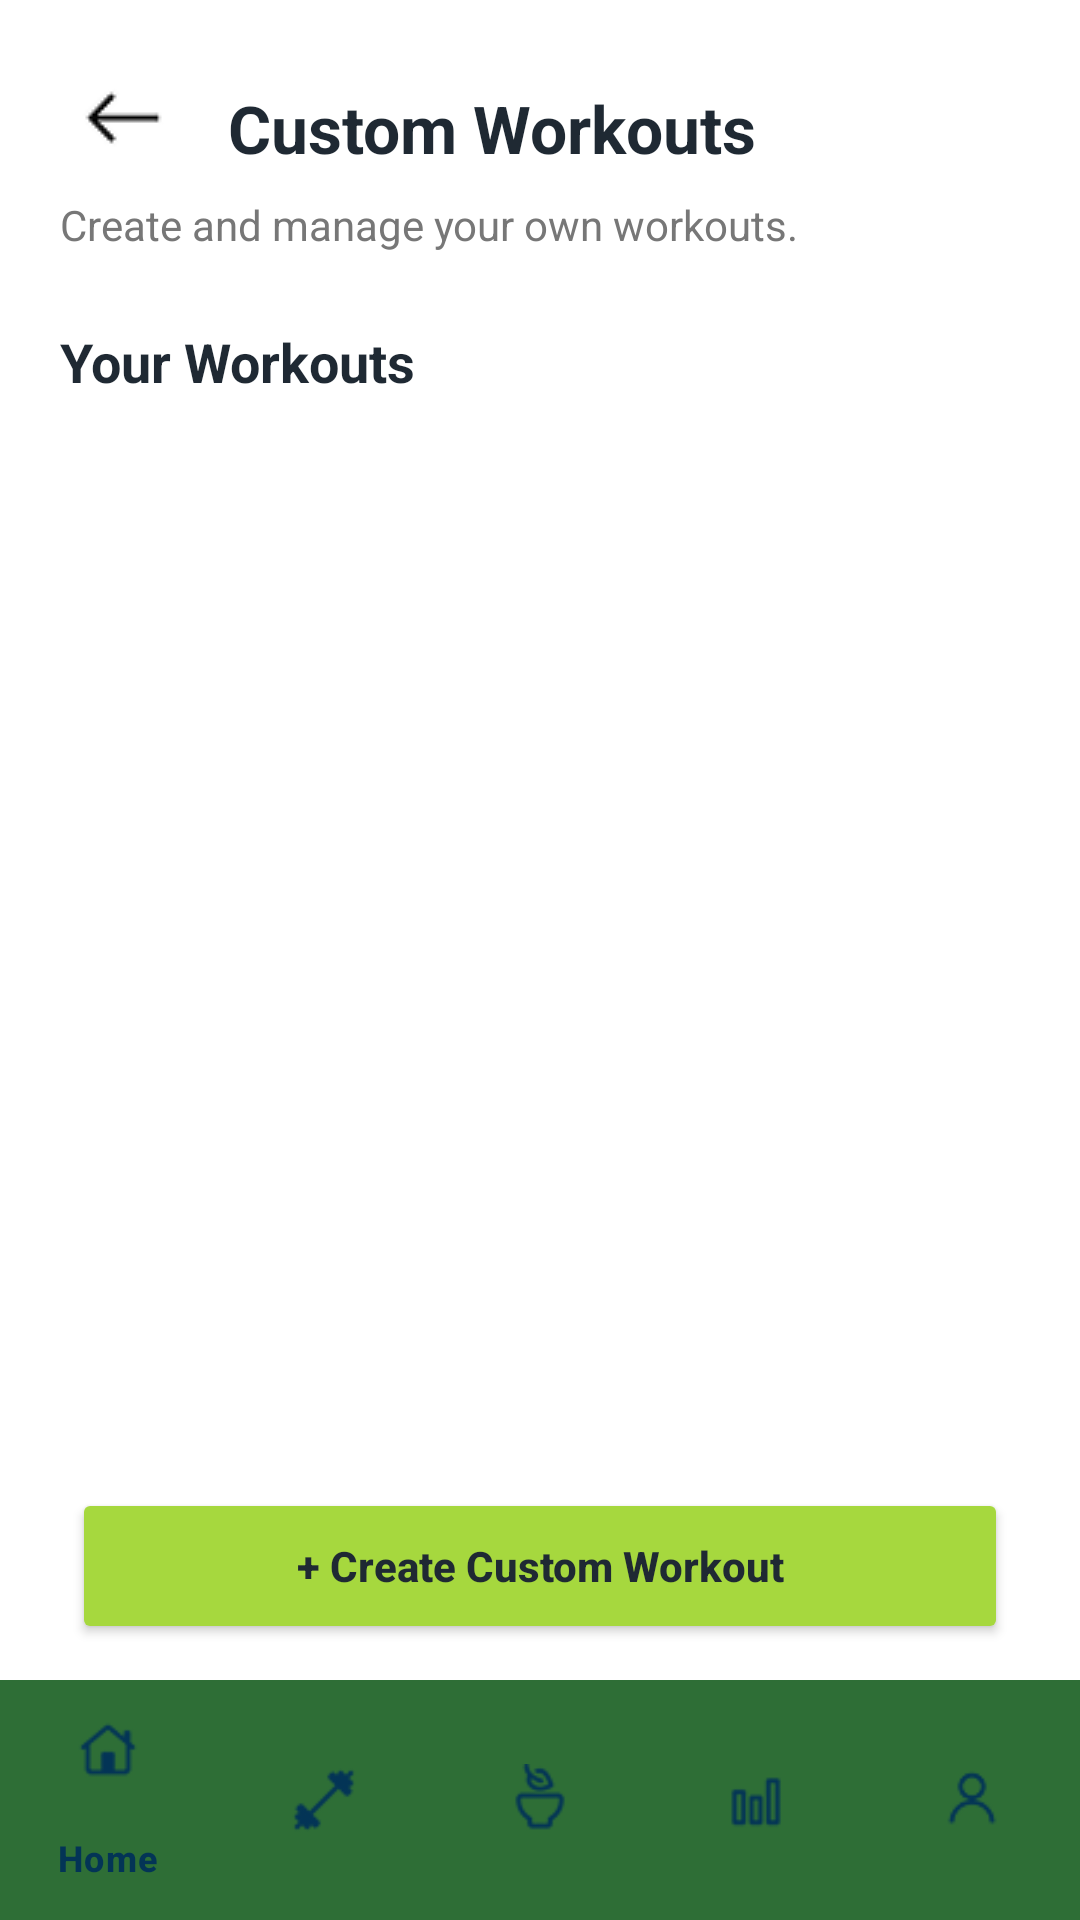

Write the Android layout XML for this screen, with the resource values it uses.
<!-- AndroidManifest.xml: application theme Theme.HomeFitness -->
<!-- res/layout/activity_custom_workouts.xml -->
<?xml version="1.0" encoding="utf-8"?>
<androidx.constraintlayout.widget.ConstraintLayout
    xmlns:android="http://schemas.android.com/apk/res/android"
    xmlns:app="http://schemas.android.com/apk/res-auto"
    xmlns:tools="http://schemas.android.com/tools"

    android:layout_width="match_parent"
    android:layout_height="match_parent"
    android:background="#FFFFFF"
    tools:context=".CustomWorkoutsActivity">


    

    <ImageButton
        android:id="@+id/backButton"
        android:layout_width="48dp"
        android:layout_height="48dp"
        android:layout_marginStart="16dp"
        android:layout_marginTop="16dp"
        android:background="?attr/selectableItemBackgroundBorderless"
        android:contentDescription="@string/back"
        android:padding="12dp"
        android:src="@drawable/ic_back"

        app:layout_constraintStart_toStartOf="parent"
        app:layout_constraintTop_toTopOf="parent" />


    

    <TextView
        android:id="@+id/customWorkoutsTitle"
        android:layout_width="0dp"
        android:layout_height="wrap_content"
        android:layout_marginStart="12dp"
        android:layout_marginTop="12dp"
        android:layout_marginEnd="16dp"
        android:text="@string/custom_workouts"
        android:textColor="#1F2933"
        android:textSize="22sp"
        android:textStyle="bold"

        app:layout_constraintEnd_toEndOf="parent"
        app:layout_constraintStart_toEndOf="@id/backButton"
        app:layout_constraintTop_toTopOf="@id/backButton" />


    

    <TextView
        android:id="@+id/customWorkoutDescription"
        android:layout_width="0dp"
        android:layout_height="wrap_content"
        android:layout_marginStart="20dp"
        android:layout_marginTop="8dp"
        android:layout_marginEnd="20dp"
        android:text="@string/create_manage_workouts"
        android:textColor="#777777"
        android:textSize="14sp"

        app:layout_constraintEnd_toEndOf="parent"
        app:layout_constraintStart_toStartOf="parent"
        app:layout_constraintTop_toBottomOf="@id/customWorkoutsTitle" />


    

    <TextView
        android:id="@+id/yourWorkoutsText"
        android:layout_width="wrap_content"
        android:layout_height="wrap_content"
        android:layout_marginStart="20dp"
        android:layout_marginTop="24dp"
        android:text="@string/your_workouts"
        android:textColor="#1F2933"
        android:textSize="18sp"
        android:textStyle="bold"

        app:layout_constraintStart_toStartOf="parent"
        app:layout_constraintTop_toBottomOf="@id/customWorkoutDescription" />


    

    <androidx.recyclerview.widget.RecyclerView
        android:id="@+id/customWorkoutRecyclerView"
        android:layout_width="0dp"
        android:layout_height="0dp"
        android:layout_marginStart="16dp"
        android:layout_marginTop="12dp"
        android:layout_marginEnd="16dp"
        android:layout_marginBottom="12dp"
        android:clipToPadding="false"
        android:paddingBottom="8dp"
        tools:listitem="@layout/item_custom_workout"

        app:layout_constraintBottom_toTopOf="@id/createWorkoutButton"
        app:layout_constraintEnd_toEndOf="parent"
        app:layout_constraintStart_toStartOf="parent"
        app:layout_constraintTop_toBottomOf="@id/yourWorkoutsText" />


    

    <Button
        android:id="@+id/createWorkoutButton"
        android:layout_width="0dp"
        android:layout_height="52dp"
        android:layout_marginStart="24dp"
        android:layout_marginEnd="24dp"
        android:layout_marginBottom="12dp"
        android:backgroundTint="#A6D83E"
        android:text="@string/create_custom_workout"
        android:textAllCaps="false"
        android:textColor="#1F2933"
        android:textSize="14sp"
        android:textStyle="bold"

        app:layout_constraintBottom_toTopOf="@id/bottomNavigation"
        app:layout_constraintEnd_toEndOf="parent"
        app:layout_constraintStart_toStartOf="parent" />


    

    <include
        android:id="@+id/bottomNavigation"
        layout="@layout/bottom_navigation"
        android:layout_width="0dp"
        android:layout_height="wrap_content"

        app:layout_constraintBottom_toBottomOf="parent"
        app:layout_constraintEnd_toEndOf="parent"
        app:layout_constraintStart_toStartOf="parent" />

</androidx.constraintlayout.widget.ConstraintLayout>
<!-- res/layout/item_custom_workout.xml (included above) -->
<?xml version="1.0" encoding="utf-8"?>
<LinearLayout xmlns:android="http://schemas.android.com/apk/res/android"
    android:layout_width="match_parent"
    android:layout_height="wrap_content"
    android:orientation="vertical"
    android:padding="16dp">

    <TextView
        android:id="@+id/customWorkoutName"
        android:layout_width="match_parent"
        android:layout_height="wrap_content"
        android:textSize="18sp"
        android:textStyle="bold" />

    <TextView
        android:id="@+id/customWorkoutDetails"
        android:layout_width="match_parent"
        android:layout_height="wrap_content"
        android:layout_marginTop="4dp"
        android:textColor="#757575"
        android:textSize="14sp" />

</LinearLayout>
<!-- res/layout/bottom_navigation.xml (included above) -->
<?xml version="1.0" encoding="utf-8"?>
<com.google.android.material.bottomnavigation.BottomNavigationView
    xmlns:android="http://schemas.android.com/apk/res/android"
    xmlns:app="http://schemas.android.com/apk/res-auto"

    android:id="@+id/bottom_navigation"
    android:layout_width="match_parent"
    android:layout_height="70dp"
    android:background="#2E6E36"
    android:elevation="8dp"

    app:itemIconTint="@color/bottom_nav_color"
    app:itemTextColor="@color/bottom_nav_color"
    app:itemActiveIndicatorStyle="@null"
    app:menu="@menu/bottom_nav_menu"/>
<!-- resources referenced by this layout -->
<resources>
  <color name="bottom_nav_color">#033456</color>
  <!-- drawable ic_back: png bitmap (drawable, 385 bytes) -->
  <string name="back">Back</string>
  <string name="create_custom_workout">+  Create Custom Workout</string>
  <string name="create_manage_workouts">Create and manage your own workouts.</string>
  <string name="custom_workouts">Custom Workouts</string>
  <string name="your_workouts">Your Workouts</string>
  <style name="Theme.HomeFitness" parent="Base.Theme.HomeFitness" />
  <style name="Base.Theme.HomeFitness" parent="Theme.Material3.DayNight.NoActionBar">
          
          
      </style>
</resources>
